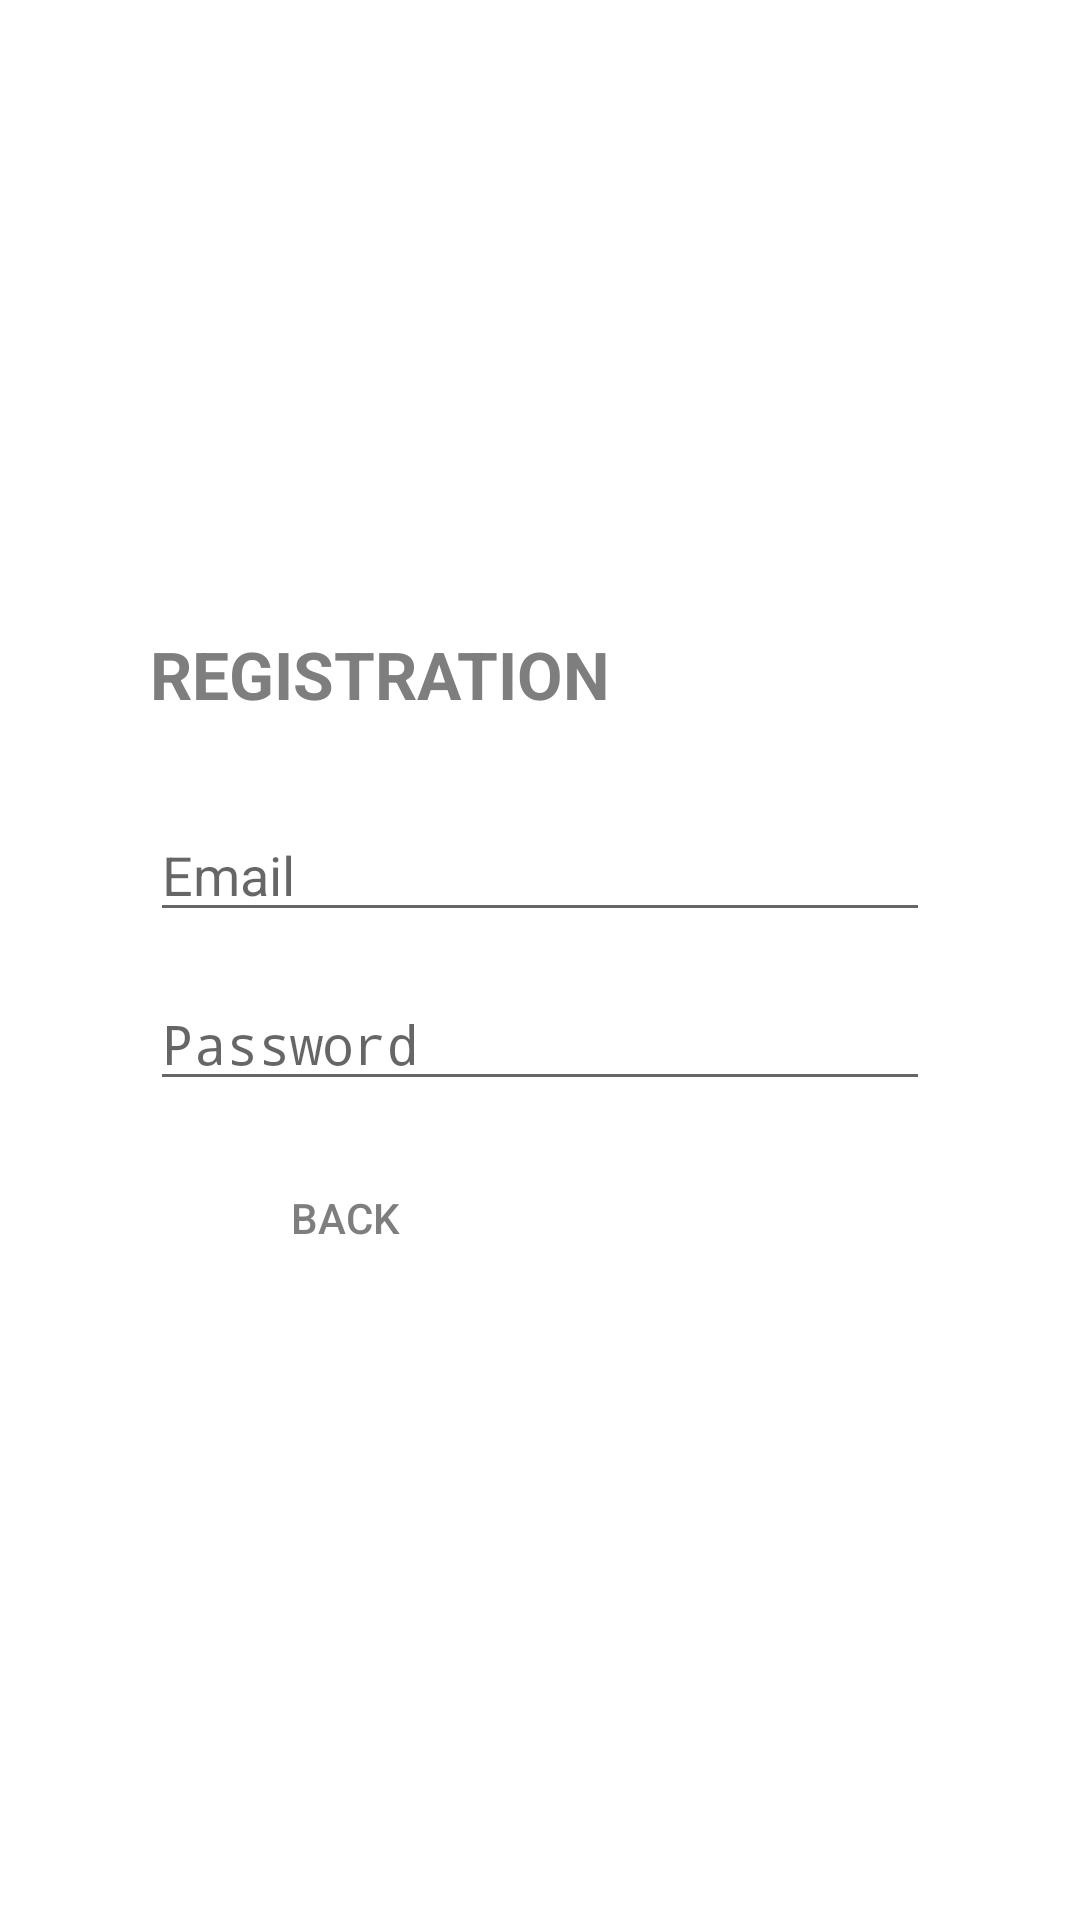

Layout XML and referenced resources for this Android screen:
<!-- AndroidManifest.xml: application theme AppTheme -->
<!-- res/layout/activity_registration.xml -->
<?xml version="1.0" encoding="utf-8"?>
<LinearLayout xmlns:android="http://schemas.android.com/apk/res/android"
    xmlns:app="http://schemas.android.com/apk/res-auto"
    xmlns:tools="http://schemas.android.com/tools"
    android:layout_width="match_parent"
    android:layout_height="match_parent"
    android:orientation="vertical"
    android:padding="@dimen/layout_30"
    android:gravity="center"
    android:background="@color/white"
    tools:context=".RegistrationActivity">

    <LinearLayout
        android:layout_width="match_parent"
        android:layout_height="wrap_content"
        app:layout_constraintTop_toTopOf="parent"
        app:layout_constraintBottom_toBottomOf="parent"
        android:padding="20dp"
        android:orientation="vertical">

        <TextView
            android:layout_width="match_parent"
            android:layout_height="wrap_content"
            android:text="@string/registration"
            android:textAllCaps="true"
            android:textColor="@color/grey"
            android:textStyle="bold"
            android:layout_marginBottom="@dimen/layout_30"
            android:textAppearance="@style/TextAppearance.AppCompat.Large"/>

        <EditText
            android:layout_width="match_parent"
            android:inputType="textEmailAddress"
            android:hint="@string/email"
            android:layout_height="wrap_content"
            android:layout_marginBottom="@dimen/layout_15"
            android:id="@+id/regis_et_email"/>

        <EditText
            android:layout_width="match_parent"
            android:layout_height="wrap_content"
            android:inputType="textPassword"
            android:hint="@string/password"
            android:layout_marginBottom="@dimen/layout_15"
            android:id="@+id/regis_et_password"/>

        <LinearLayout
            android:layout_width="match_parent"
            android:layout_height="wrap_content"
            android:orientation="horizontal">

            <Button
                android:layout_width="match_parent"
                android:layout_height="wrap_content"
                android:text="@string/back"
                android:layout_weight="1"
                android:textColor="@color/grey"
                android:background="@color/transparent"
                android:id="@+id/regis_bt_back"/>

            <Button
                android:layout_width="match_parent"
                android:layout_height="wrap_content"
                android:text="@string/sign_up"
                android:layout_weight="1"
                android:textColor="@color/white"
                android:background="@drawable/orangercorner"
                android:id="@+id/regis_bt_sign_up"/>

        </LinearLayout>

        <ProgressBar
            android:layout_width="match_parent"
            android:layout_height="match_parent"
            android:id="@+id/pb_registration"
            android:visibility="gone"
            android:indeterminate="true"
            style="@style/Widget.AppCompat.ProgressBar.Horizontal"/>

    </LinearLayout>

</LinearLayout>
<!-- resources referenced by this layout -->
<resources>
  <color name="grey">#7E7E7E</color>
  <color name="transparent">@null</color>
  <color name="white">#fff</color>
  <dimen name="layout_15">15dp</dimen>
  <dimen name="layout_30">30dp</dimen>
  <string name="back">Back</string>
  <string name="email">Email</string>
  <string name="password">Password</string>
  <string name="registration">Registration</string>
  <string name="sign_up">Sign Up</string>
  <style name="AppTheme" parent="Theme.AppCompat.Light.DarkActionBar">
          
          <item name="colorPrimary">@color/colorPrimary</item>
          <item name="colorPrimaryDark">@color/colorPrimaryDark</item>
          <item name="colorAccent">@color/colorAccent</item>
      </style>
  <color name="colorPrimary">#fff</color>
  <color name="colorPrimaryDark">#fff</color>
  <color name="colorAccent">#fea02f</color>
</resources>
